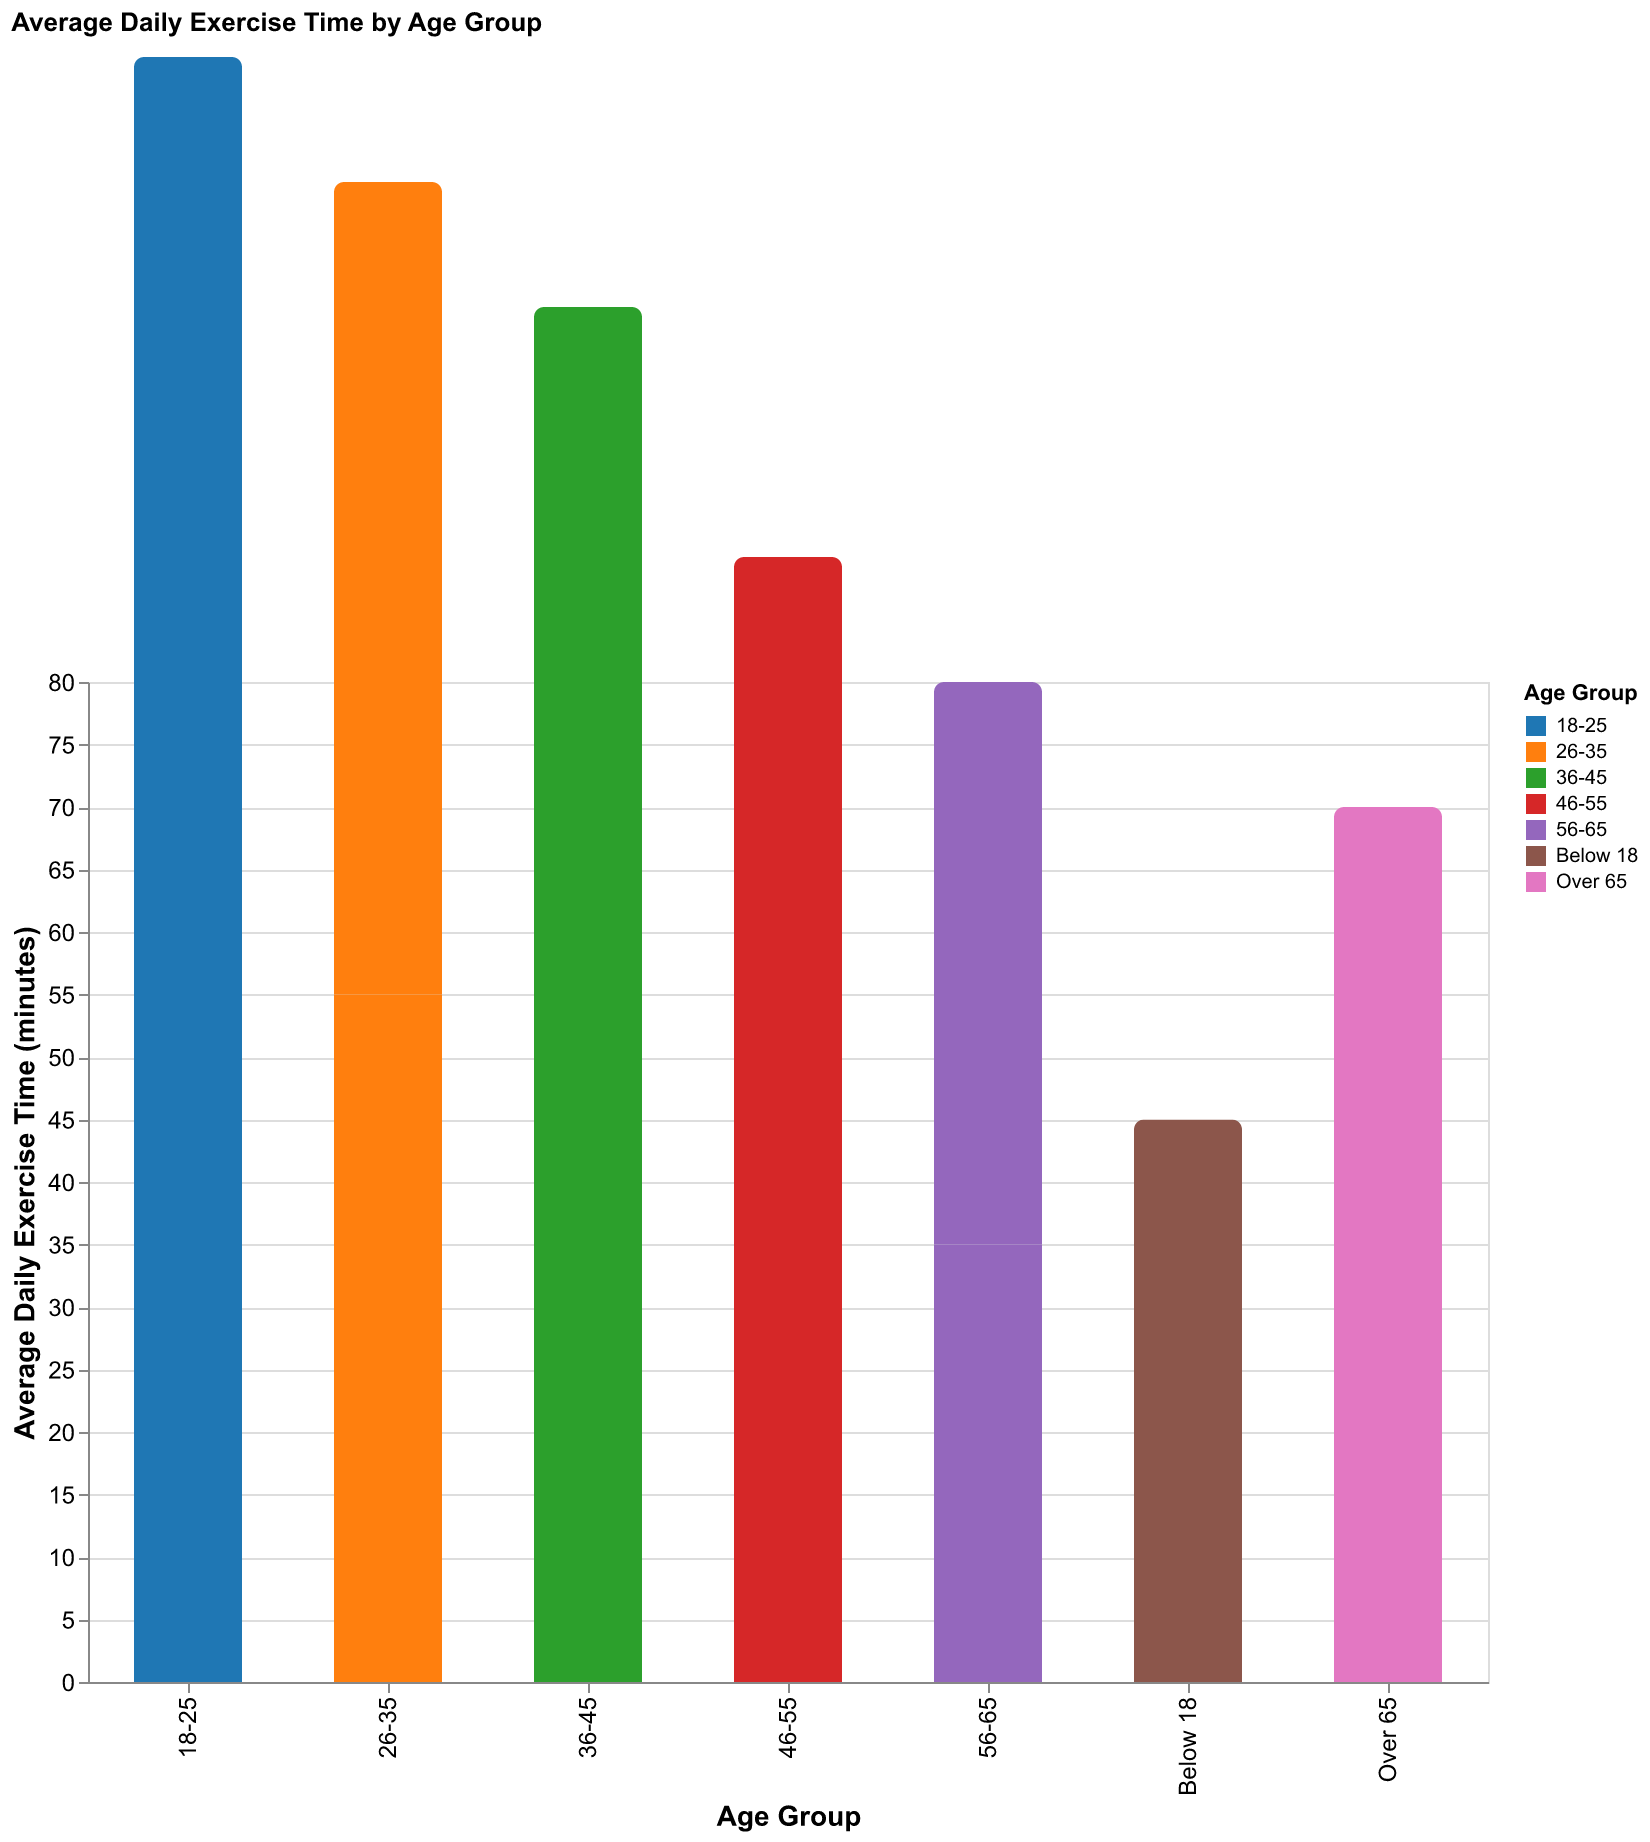

Source data for this figure (header and first rows):
Age Group, Average Exercise Time
Below 18, 45
18-25, 60
26-35, 55
36-45, 50
46-55, 40
56-65, 35
Over 65, 30
18-25, 70
26-35, 65
36-45, 60
46-55, 50
56-65, 45
Over 65, 40
